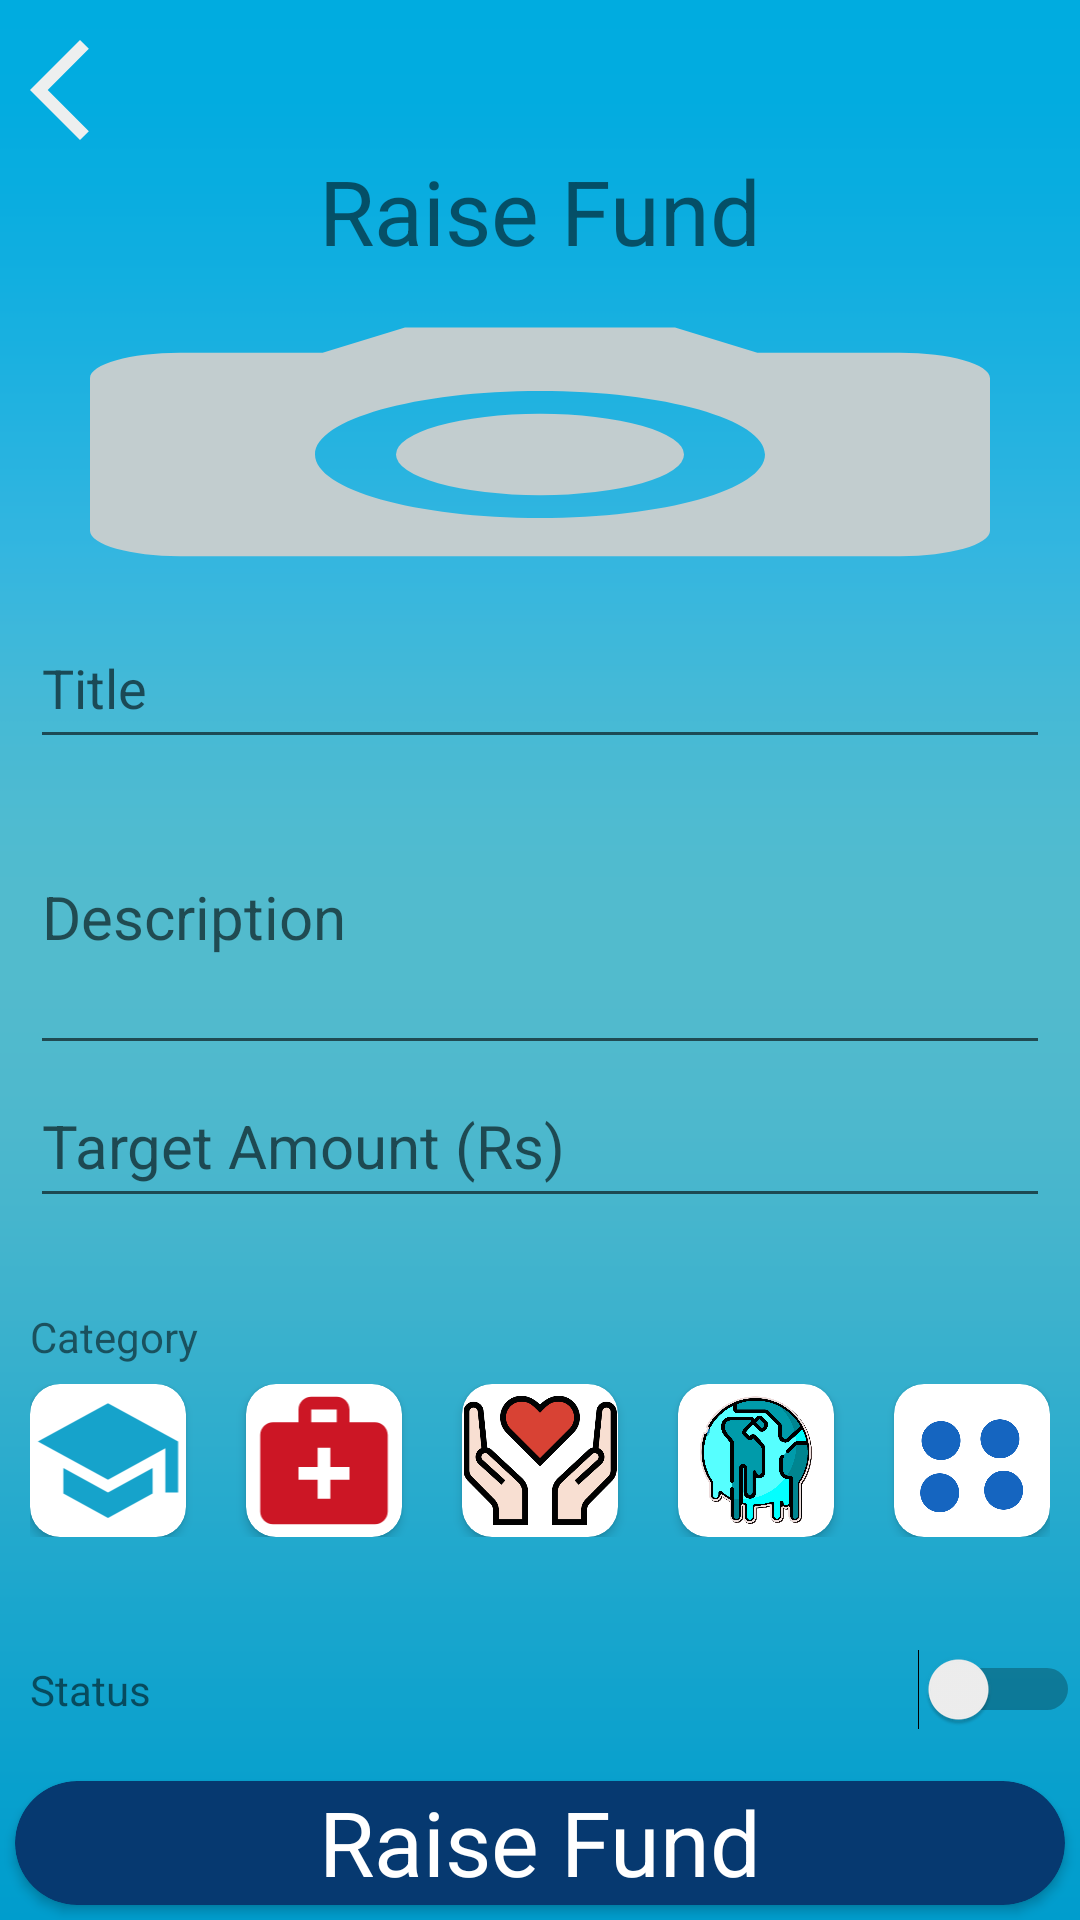

This screen was rendered from an Android layout file. Write that file and the resources it references.
<!-- AndroidManifest.xml: application theme Theme.AppCon -->
<!-- res/layout/activity_fund.xml -->
<?xml version="1.0" encoding="utf-8"?>
<LinearLayout xmlns:android="http://schemas.android.com/apk/res/android"
    xmlns:app="http://schemas.android.com/apk/res-auto"
    xmlns:tools="http://schemas.android.com/tools"
    android:layout_width="match_parent"
    android:layout_height="match_parent"
    tools:context=".FundActivity"
    android:orientation="vertical"
    android:background="@mipmap/backgr"
    android:weightSum="11">
    <ImageView
        android:layout_width="40dp"
        android:layout_height="40dp"
        android:background="@drawable/ic_baseline_arrow_back_ios_new_24"
        android:layout_marginTop="10dp"
        android:id="@+id/back_add"
        ></ImageView>
    <TextView
        android:layout_width="match_parent"
        android:layout_height="0dp"
        android:layout_weight="1"
        android:text="Raise Fund"
        android:textAlignment="center"
        android:textSize="30dp"
        ></TextView>
    <ImageView
        android:layout_width="match_parent"
        android:layout_height="0dp"
        android:layout_weight="2"
        android:src="@drawable/ic_baseline_photo_camera_24"
        android:scaleType="fitXY"
        android:id="@+id/title_fund"></ImageView>

    <EditText
        android:layout_width="match_parent"
        android:layout_height="0dp"
        android:layout_weight="1"
        android:layout_marginLeft="10dp"
        android:layout_marginRight="10dp"
        android:hint="Title"
        android:id="@+id/title_f"></EditText>
    <EditText
        android:layout_width="match_parent"
        android:layout_height="0dp"
        android:layout_weight="2"
        android:hint="Description"
        android:textColor="@color/black"
        android:textSize="20dp"
        android:inputType="textMultiLine"
        android:minLines="3"
        android:maxLines="7"
        android:layout_marginLeft="10dp"
        android:layout_marginRight="10dp"
        android:id="@+id/description"
        ></EditText>
    <EditText
        android:layout_width="match_parent"
        android:layout_height="0dp"
        android:layout_weight="1"
        android:hint="Target Amount (Rs)"
        android:textColor="@color/black"
        android:textSize="20dp"

       android:inputType="number"
        android:layout_marginLeft="10dp"
        android:layout_marginRight="10dp"
        android:id="@+id/goal"
        ></EditText>
    <TextView
        android:layout_width="match_parent"
        android:layout_height="0dp"
        android:layout_weight="0.5"
        android:text="Category"
        android:layout_marginLeft="10dp"
        android:layout_marginTop="30dp"></TextView>
    <LinearLayout
        android:layout_width="match_parent"
        android:layout_height="0dp"
        android:layout_weight="1"
        android:orientation="horizontal"
        android:weightSum="5"
        android:layout_marginLeft="10dp"
        android:layout_marginRight="10dp">
        <androidx.cardview.widget.CardView
            android:layout_width="0dp"
            android:layout_height="match_parent"
            android:layout_weight="1"
            app:cardCornerRadius="10dp"
            android:elevation="500dp"
            android:id="@+id/education_add"
            >
            <ImageView
                android:layout_width="match_parent"
                android:layout_height="match_parent"
                android:src="@drawable/ic_baseline_school_24"></ImageView>
        </androidx.cardview.widget.CardView>
        <androidx.cardview.widget.CardView
            android:layout_width="0dp"
            android:layout_height="match_parent"
            android:layout_weight="1"
            app:cardCornerRadius="10dp"
            android:elevation="500dp"
            android:layout_marginLeft="20dp"
            android:id="@+id/medical_add"
            >
            <ImageView
                android:layout_width="match_parent"
                android:layout_height="match_parent"
                android:src="@drawable/ic_baseline_medical_services_24"></ImageView>
        </androidx.cardview.widget.CardView>
        <androidx.cardview.widget.CardView
            android:layout_width="0dp"
            android:layout_height="match_parent"
            android:layout_weight="1"
            app:cardCornerRadius="10dp"
            android:elevation="500dp"
            android:layout_marginLeft="20dp"
            android:id="@+id/humanity_add"
            >
            <ImageView
                android:layout_width="match_parent"
                android:layout_height="match_parent"
                android:src="@drawable/humanity"></ImageView>
        </androidx.cardview.widget.CardView>
        <androidx.cardview.widget.CardView
            android:layout_width="0dp"
            android:layout_height="match_parent"
            android:layout_weight="1"
            app:cardCornerRadius="10dp"
            android:elevation="500dp"
            android:layout_marginLeft="20dp"
            android:id="@+id/climate_add"
            >
            <ImageView
                android:layout_width="match_parent"
                android:layout_height="match_parent"
                android:src="@drawable/climate"></ImageView>
        </androidx.cardview.widget.CardView>
        <androidx.cardview.widget.CardView
            android:layout_width="0dp"
            android:layout_height="match_parent"
            android:layout_weight="1"
            app:cardCornerRadius="10dp"
            android:elevation="500dp"
            android:layout_marginLeft="20dp"
            android:id="@+id/other_add"
            >
            <ImageView
                android:layout_width="match_parent"
                android:layout_height="match_parent"
                android:src="@drawable/other"></ImageView>
        </androidx.cardview.widget.CardView>
    </LinearLayout>
    <LinearLayout
        android:layout_width="match_parent"
        android:layout_height="0dp"
        android:layout_weight="0.5"></LinearLayout>
    <RelativeLayout
        android:layout_width="match_parent"
        android:layout_height="0dp"
        android:layout_weight="1"
        >
        <TextView
            android:layout_width="wrap_content"
            android:layout_height="wrap_content"
            android:text="Status"
            android:layout_centerVertical="true"
            android:layout_marginLeft="10dp"></TextView>

        <Switch
            android:layout_width="match_parent"
            android:layout_height="match_parent"
            android:id="@+id/switch_status"></Switch>
    </RelativeLayout>
    <LinearLayout
        android:layout_width="match_parent"
        android:layout_height="0dp"
        android:layout_weight="1">
        <androidx.cardview.widget.CardView
            android:layout_width="match_parent"
            android:layout_height="match_parent"

            app:cardCornerRadius="30dp"
            android:backgroundTint="#063970"
            android:layout_margin="5dp"
            android:id="@+id/raise_fund">
            <TextView
                android:layout_width="match_parent"
                android:layout_height="match_parent"
                android:text="Raise Fund"
                android:textAlignment="center"
                android:textSize="30dp"
                android:textColor="@color/white"
                ></TextView>
        </androidx.cardview.widget.CardView>
    </LinearLayout>


</LinearLayout>
<!-- resources referenced by this layout -->
<resources>
  <!-- drawable climate: png bitmap (drawable-v24, 355632 bytes) -->
  <!-- drawable humanity: png bitmap (drawable-v24, 27483 bytes) -->
  <!-- drawable ic_baseline_arrow_back_ios_new_24 (drawable) -->
  <vector android:height="24dp" android:tint="#EDEFEF"
      android:viewportHeight="24" android:viewportWidth="24"
      android:width="24dp" xmlns:android="http://schemas.android.com/apk/res/android">
      <path android:fillColor="@android:color/white" android:pathData="M17.77,3.77l-1.77,-1.77l-10,10l10,10l1.77,-1.77l-8.23,-8.23z"/>
  </vector>
  <!-- drawable ic_baseline_medical_services_24 (drawable) -->
  <vector android:height="24dp" android:tint="#CC1625"
      android:viewportHeight="24" android:viewportWidth="24"
      android:width="24dp" xmlns:android="http://schemas.android.com/apk/res/android">
      <path android:fillColor="@android:color/white" android:pathData="M20,6h-4V4c0,-1.1 -0.9,-2 -2,-2h-4C8.9,2 8,2.9 8,4v2H4C2.9,6 2,6.9 2,8v12c0,1.1 0.9,2 2,2h16c1.1,0 2,-0.9 2,-2V8C22,6.9 21.1,6 20,6zM10,4h4v2h-4V4zM16,15h-3v3h-2v-3H8v-2h3v-3h2v3h3V15z"/>
  </vector>
  <!-- drawable ic_baseline_photo_camera_24 (drawable) -->
  <vector android:height="24dp" android:tint="#C2CDCF"
      android:viewportHeight="24" android:viewportWidth="24"
      android:width="24dp" xmlns:android="http://schemas.android.com/apk/res/android">
      <path android:fillColor="@android:color/white" android:pathData="M12,12m-3.2,0a3.2,3.2 0,1 1,6.4 0a3.2,3.2 0,1 1,-6.4 0"/>
      <path android:fillColor="@android:color/white" android:pathData="M9,2L7.17,4L4,4c-1.1,0 -2,0.9 -2,2v12c0,1.1 0.9,2 2,2h16c1.1,0 2,-0.9 2,-2L22,6c0,-1.1 -0.9,-2 -2,-2h-3.17L15,2L9,2zM12,17c-2.76,0 -5,-2.24 -5,-5s2.24,-5 5,-5 5,2.24 5,5 -2.24,5 -5,5z"/>
  </vector>
  <!-- drawable ic_baseline_school_24 (drawable) -->
  <vector android:height="24dp" android:tint="#16A3CB"
      android:viewportHeight="24" android:viewportWidth="24"
      android:width="24dp" xmlns:android="http://schemas.android.com/apk/res/android">
      <path android:fillColor="@android:color/white" android:pathData="M5,13.18v4L12,21l7,-3.82v-4L12,17l-7,-3.82zM12,3L1,9l11,6 9,-4.91V17h2V9L12,3z"/>
  </vector>
  <!-- drawable other: png bitmap (drawable-v24, 40036 bytes) -->
  <!-- mipmap backgr: png bitmap (mipmap-xxhdpi, 15198 bytes) -->
  <style name="Theme.AppCon" parent="Theme.MaterialComponents.DayNight.NoActionBar">
          
          <item name="colorPrimary">@color/purple_500</item>
          <item name="colorPrimaryVariant">@color/purple_700</item>
          <item name="colorOnPrimary">@color/white</item>
          
          <item name="colorSecondary">@color/teal_200</item>
          <item name="colorSecondaryVariant">@color/teal_700</item>
          <item name="colorOnSecondary">@color/black</item>
          
          <item name="android:statusBarColor" tools:targetApi="l">?attr/colorPrimaryVariant</item>
          
      </style>
  <!-- not gathered from this repository: default colours our renderer supplied (Android Studio template values) -->
  <color name="purple_500">#FF6200EE</color>
  <color name="purple_700">#FF3700B3</color>
  <color name="teal_200">#FF03DAC5</color>
  <color name="teal_700">#FF018786</color>
  <color name="black">#FF000000</color>
  <color name="white">#FFFFFFFF</color>
</resources>
